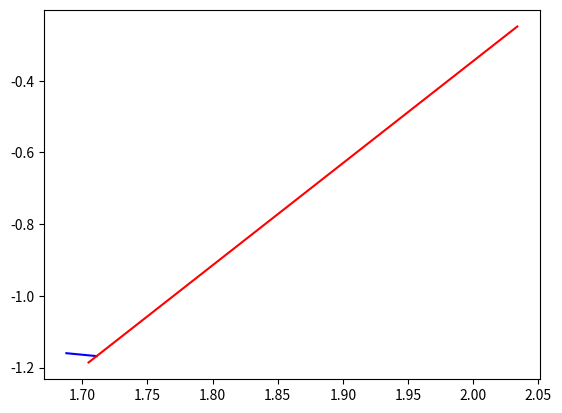

Here is the Python script that generated this plot:
import numpy as np
import matplotlib.pyplot as plt

if __name__ == "__main__":
    proj=[(1.687810, 1.711024), (-1.160000, -1.168149), 'b']
    door=[(2.033781, 1.704798), (-0.248691, -1.185887) , 'r']

    plt.plot(*proj)
    plt.plot(*door)
    plt.show()